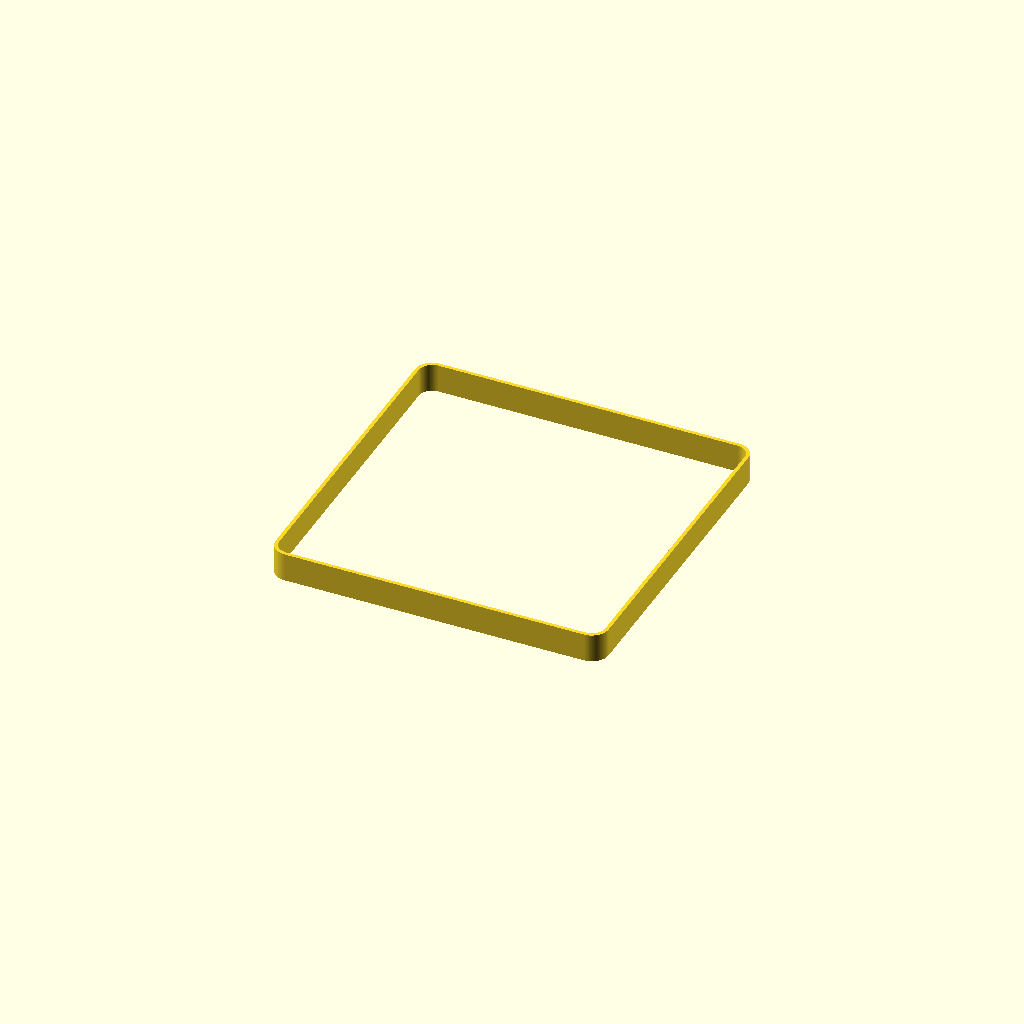
Cell 1: rendered with the file's own defaults.
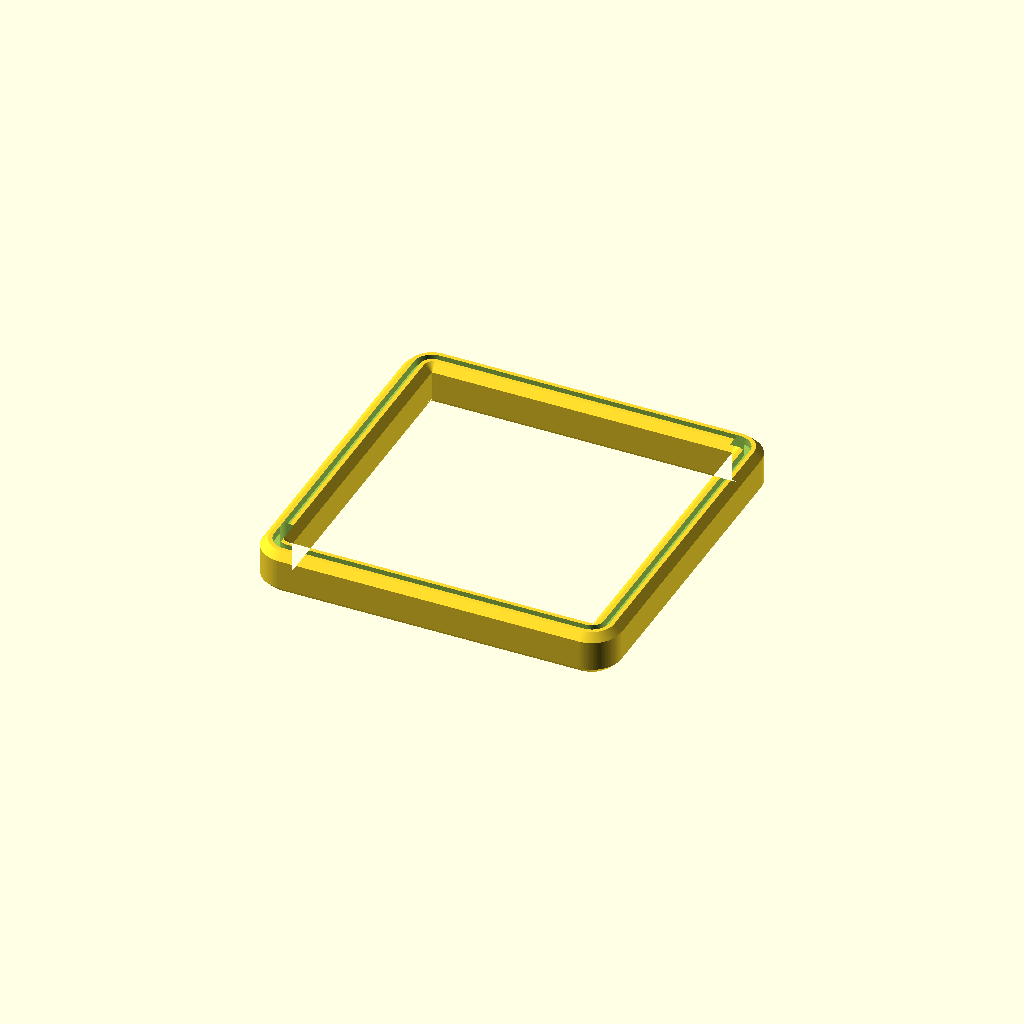
Cell 2 — preset "p2324".
All cells are drawn from one camera (rotation 55°, 0°, 25°, orthographic, colour scheme Cornfield), so only the parameter changes between them.
Source of the model, 2023/experimental/SegmentedBox0.scad:
// SegmentedBox0.1
// 
// Prototype stackable sections.
// See 2026-timelog.txt#2026-01-02-modular-brick-holders for initial thoughts.

section_size_atoms = [6,6,1];
part = "glue"; // ["glue","section"]
connector_surface_offset = "-0.15mm";
outer_surface_offset = "-0.1mm";
$fn = 128;

module __segmentedbox0__end_params() { }

use <../lib/TOGMod1.scad>
use <../lib/TOGPath1.scad>
use <../lib/TOGPolyhedronLib1.scad>
use <../lib/TOGUnits1.scad>

inch = 254/10;
atom = 127/10;

groove_width_mm = inch/24;
groove_corner_radius_mm = inch/8;

wall_thickness_mm = atom/2;

connector_surface_offset_mm = togunits1_to_mm(connector_surface_offset);
outer_surface_offset_mm     = togunits1_to_mm(outer_surface_offset);

/*
function segmentedbox0_make_rect_rath(size, corner_radius) =
	let( cops = [["round", corner_radius]] )
	["togpath1-rath",
		["togpath1-rathnode", [ size[0]/2,  size[1]/2], each cops],
		["togpath1-rathnode", [-size[0]/2,  size[1]/2], each cops],
		["togpath1-rathnode", [-size[0]/2, -size[1]/2], each cops],
		["togpath1-rathnode", [ size[0]/2, -size[1]/2], each cops],
	];
*/

/*
function segmentedbox0_make_groove(center_rath, xy_thickness, z_thickness, xy_surface_offset, z_surface_offset) =
	let( z0 = -z_thickness/2 - z_surface_offset )
	let( z1 =  z_thickness/2 + z_surface_offset )
	tphl1_make_polyhedron_from_layer_function(
		[
			[z0, 0 + xy_thickness/2 + xy_surface_offset],
			[z1, 0 + xy_thickness/2 + xy_surface_offset],
			[z1, 0 - xy_thickness/2 - xy_surface_offset],
			[z0, 0 - xy_thickness/2 - xy_surface_offset],
			[z0, 0 + xy_thickness/2 + xy_surface_offset],
		],
		function(zo) togpath1_rath_to_polypoints(
			togpath1_offset_rath(center_rath, zo[1])
		),
		layer_points_transform = "key0-to-z",
		cap_bottom = false,
		cap_top = false
	);
*/

function segmentedbox0_make_ring(center_rath, cross_section_rath) =
	let( cs_polypoints = togpath1_rath_to_polypoints(cross_section_rath) )
	tphl1_make_polyhedron_from_layer_function(
		[
			each cs_polypoints,
			cs_polypoints[0],
		],
		function(oz) togpath1_rath_to_polypoints(
			togpath1_offset_rath(center_rath, oz[0])
		),
		layer_points_transform = "key1-to-z",
		cap_bottom = false,
		cap_top = false
	);

function segmentedbox0_make_groove(center_rath, xy_thickness, z_thickness, surface_offset) =
	segmentedbox0_make_ring(center_rath, togpath1_make_rectangle_rath([xy_thickness, z_thickness], corner_ops=[["offset", surface_offset]]));

wall_center_rath = togpath1_make_rectangle_rath(
	[(section_size_atoms[0]-0.5)*atom, (section_size_atoms[1]-0.5)*atom],
	corner_ops = [["round", groove_corner_radius_mm]]
);

togmod1_domodule(
	let( glue = segmentedbox0_make_groove(
		center_rath = wall_center_rath,
		xy_thickness = groove_width_mm,
		z_thickness = 6.35,
		surface_offset = connector_surface_offset_mm
	) )
	let( groove = segmentedbox0_make_groove(
		center_rath = wall_center_rath,
		xy_thickness = groove_width_mm,
		z_thickness = 6.35,
		surface_offset = -connector_surface_offset_mm
	) )
	let( section = ["difference",
		segmentedbox0_make_ring(
			wall_center_rath,
			togpath1_make_rectangle_rath(
				[wall_thickness_mm, section_size_atoms[2]*atom - inch/8],
				corner_ops=[["bevel", inch/16], ["offset", outer_surface_offset_mm]]
			)
		),
		
		for(zm=[-1,+1]) ["translate", [0,0,zm*section_size_atoms[2]*atom/2], groove],
	] )
	
	part == "glue" ? glue :
	part == "section" ? section :
	assert(false, str("Unknown part: '", part, "'"))
);
Parameter table extracted from the source (name, type, default, range or options):
section_size_atoms: vector, default [6, 6, 1]
part: string, default "glue", options "glue", "section"
connector_surface_offset: string, default "-0.15mm"
outer_surface_offset: string, default "-0.1mm"
